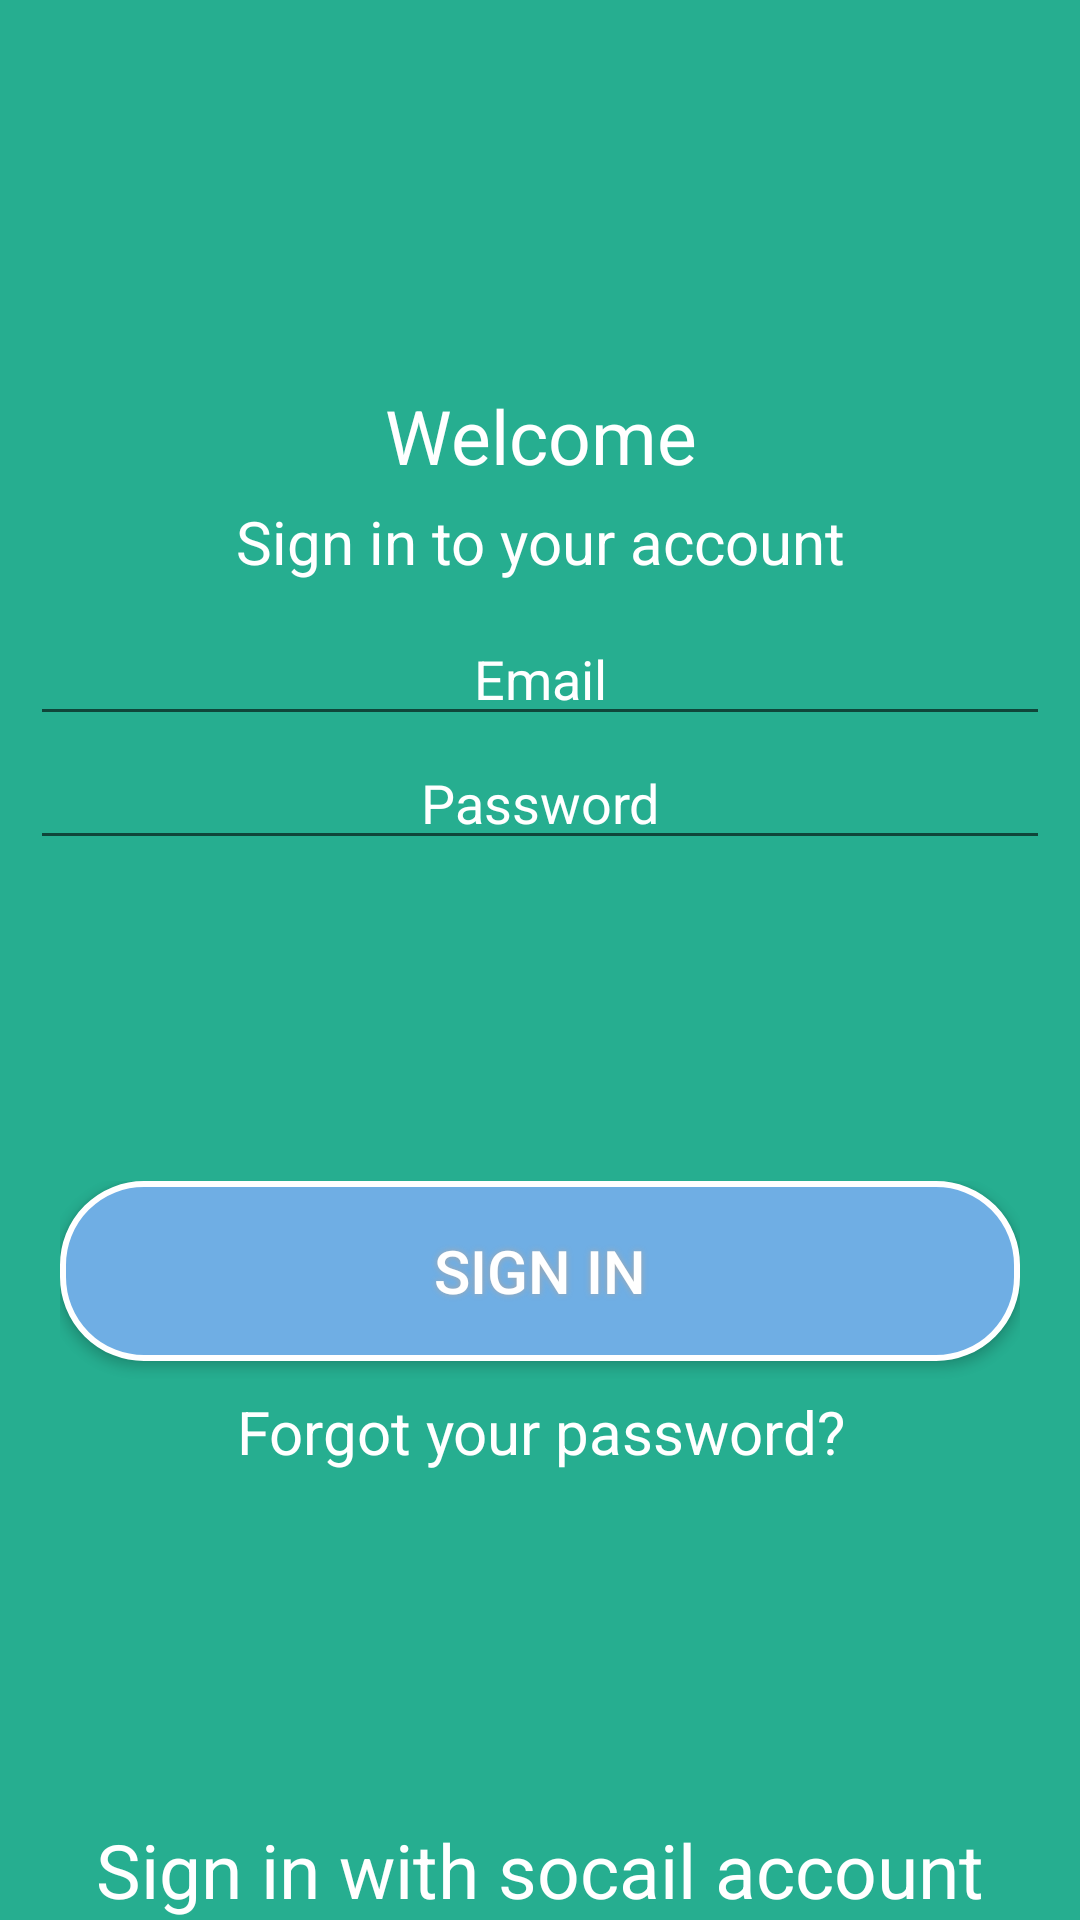

Write the Android layout XML for this screen, with the resource values it uses.
<!-- AndroidManifest.xml: application theme AppTheme -->
<!-- res/layout/activity_login.xml -->
<?xml version="1.0" encoding="utf-8"?>
<LinearLayout xmlns:android="http://schemas.android.com/apk/res/android"
    android:layout_width="match_parent"
    android:layout_height="match_parent"
    android:background="@color/bg_login"
    android:orientation="vertical"
    >

    <LinearLayout
        android:layout_width="match_parent"
        android:layout_height="0dp"
        android:layout_weight="1"
        android:gravity="right"
        >
        <ImageButton
            android:layout_width="wrap_content"
            android:layout_height="wrap_content"
            android:src="@drawable/cancel"
            android:scaleType="center"
            android:background="@color/bg_login"
            android:id="@+id/backBt"
            />
    </LinearLayout>
    <LinearLayout
        android:layout_width="match_parent"
        android:layout_height="0dp"
        android:layout_weight="3"
        android:orientation="vertical"
        android:paddingLeft="10dp"
        android:paddingRight="10dp"
        >
        <TextView
            android:layout_marginTop="30dp"
            android:layout_width="match_parent"
            android:layout_height="wrap_content"
            android:text="@string/tx_welcome"
            android:gravity="center"
            android:textSize="25sp"
            android:textColor="@color/white"

            />
        <TextView
            android:layout_marginTop="5dp"
            android:layout_width="match_parent"
            android:layout_height="wrap_content"
            android:text="@string/tx_sing_in_to_your_account"
            android:gravity="center"
            android:textSize="20sp"
            android:textColor="@color/white"
            />
        <EditText
            android:layout_marginTop="10dp"
            android:layout_width="match_parent"
            android:layout_height="wrap_content"
            android:hint="@string/hint_email"
            android:textColorHint="@color/white"
            android:gravity="center"
            android:id="@+id/emailEt"
            android:textColor="@color/white"
            />
        <EditText
            android:layout_width="match_parent"
            android:layout_height="wrap_content"
            android:inputType="textPassword"
            android:hint="@string/hint_password"
            android:textColorHint="@color/white"
            android:gravity="center"
            android:id="@+id/passwordEt"
            android:textColor="@color/white"
            />
    </LinearLayout>
    <LinearLayout
        android:layout_width="match_parent"
        android:orientation="vertical"
        android:layout_height="0dp"
        android:layout_weight="1.5"
        android:paddingLeft="20dp"
        android:paddingRight="20dp"
        >
        <Button
            android:id="@+id/loginBt"
            android:text="@string/btn_sing_in"
            android:textColor="#FFFFFF"
            android:textSize="20sp"
            android:layout_width="match_parent"
            android:layout_height="wrap_content"
            android:background="@drawable/buttonshape"
            android:shadowColor="#A8A8A8"
            android:shadowDx="0"
            android:shadowDy="0"
            android:shadowRadius="5"
            />
        <TextView
            android:gravity="center"
            android:layout_marginTop="10dp"
            android:layout_width="match_parent"
            android:layout_height="wrap_content"
            android:id="@+id/forgotPassword"
            android:text="@string/tx_forgot_pass"
            android:textSize="20sp"
            android:textColor="@color/white"
            android:onClick="forgotPassword"
            />
    </LinearLayout>
    <LinearLayout
        android:layout_width="match_parent"
        android:layout_height="0dp"
        android:layout_weight="1"
        >
        <TextView
            android:layout_width="match_parent"
            android:layout_height="wrap_content"
            android:text="@string/tx_sing_in_social_account"
            android:id="@+id/singInSocail"
            android:gravity="center_horizontal"
            android:layout_gravity="bottom"
            android:textSize="25sp"
            android:textColor="@color/white"
            />
    </LinearLayout>

</LinearLayout>
<!-- resources referenced by this layout -->
<resources>
  <color name="bg_login">#26ae90</color>
  <color name="white">#ffffff</color>
  <!-- drawable buttonshape (drawable) -->
  <?xml version="1.0" encoding="utf-8"?>
  <shape xmlns:android="http://schemas.android.com/apk/res/android" android:shape="rectangle" >
      <corners
          android:radius="27dp"
          />
      <gradient
          android:angle="45"
          android:centerX="34%"
          android:centerColor="#6faee4"
          android:startColor="#6faee4"
          android:endColor="#6faee4"
          android:type="linear"
          />
      <padding
          android:left="0dp"
          android:top="0dp"
          android:right="0dp"
          android:bottom="0dp"
          />
      <size
          android:width="241dp"
          android:height="60dp"
          />
      <stroke
          android:width="2dp"
          android:color="#ffffff"
          />
  </shape>
  <string name="btn_sing_in">Sign in</string>
  <string name="hint_email">Email</string>
  <string name="hint_password">Password</string>
  <string name="tx_forgot_pass">Forgot your password?</string>
  <string name="tx_sing_in_social_account">Sign in with socail account</string>
  <string name="tx_sing_in_to_your_account">Sign in to your account</string>
  <string name="tx_welcome">Welcome</string>
  <style name="AppTheme" parent="Theme.AppCompat.Light.DarkActionBar">
          
          <item name="colorPrimary">@color/colorPrimary</item>
          <item name="colorPrimaryDark">@color/colorPrimaryDark</item>
          <item name="colorAccent">@color/colorAccent</item>
      </style>
  <color name="colorPrimary">#3F51B5</color>
  <color name="colorPrimaryDark">#303F9F</color>
  <color name="colorAccent">#FF4081</color>
</resources>
